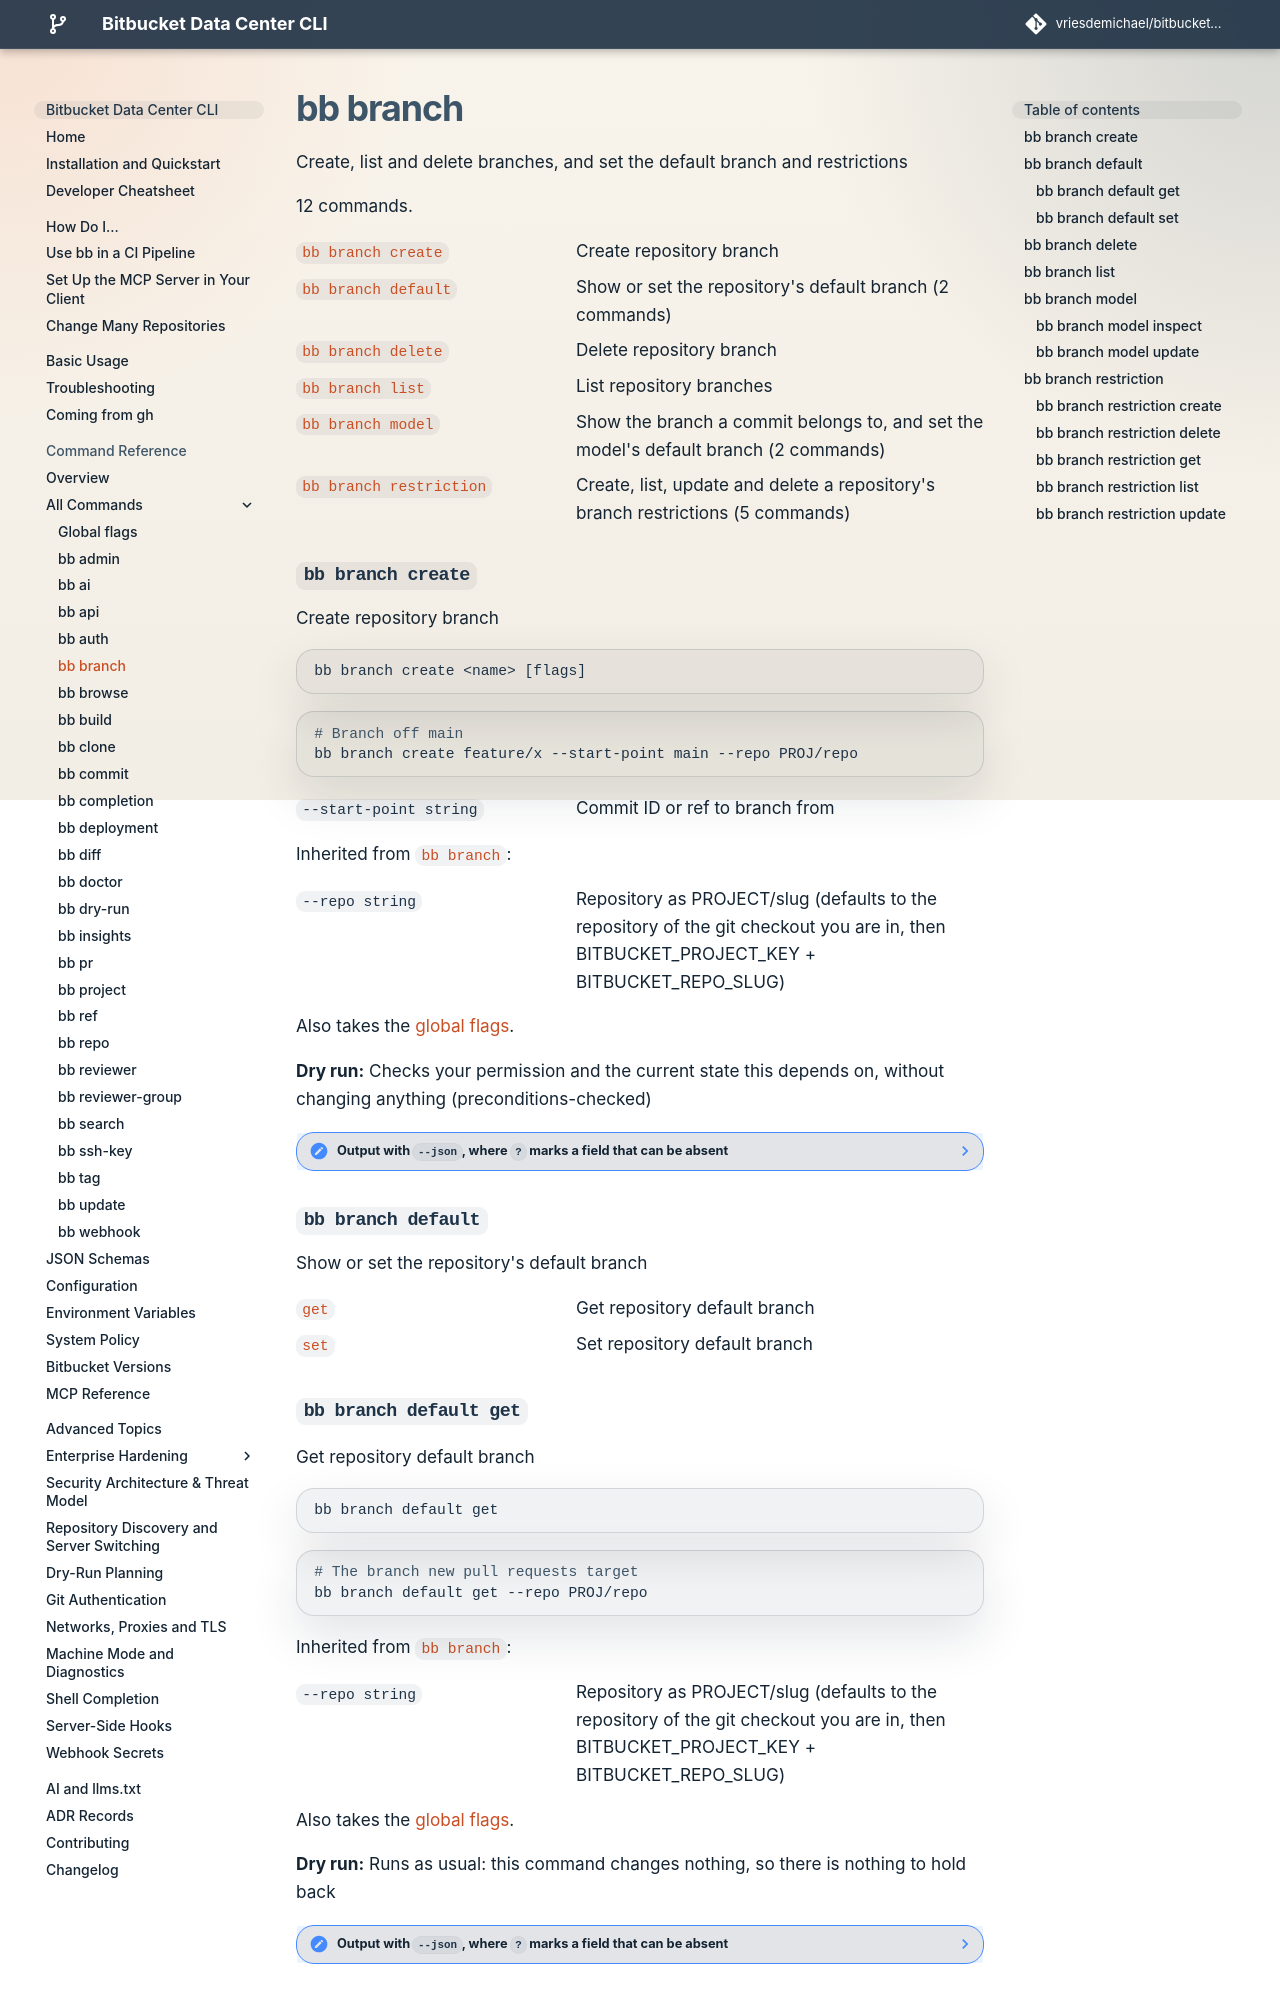

repository: vriesdemichael/bitbucket-data-center-cli · page: v6/reference/commands/branch/index.html · generator: mkdocs

---
# Generated by `task docs:export-command-reference` from the command tree. Do not edit.
search:
  boost: 0.7
---

# bb branch

Create, list and delete branches, and set the default branch and restrictions

12 commands.

[`bb branch create`](#bb-branch-create)
:   Create repository branch

[`bb branch default`](#bb-branch-default)
:   Show or set the repository's default branch (2 commands)

[`bb branch delete`](#bb-branch-delete)
:   Delete repository branch

[`bb branch list`](#bb-branch-list)
:   List repository branches

[`bb branch model`](#bb-branch-model)
:   Show the branch a commit belongs to, and set the model's default branch (2 commands)

[`bb branch restriction`](#bb-branch-restriction)
:   Create, list, update and delete a repository's branch restrictions (5 commands)

## `bb branch create`

Create repository branch

```text
bb branch create <name> [flags]
```

```bash
# Branch off main
bb branch create feature/x --start-point main --repo PROJ/repo
```

`--start-point string`
:   Commit ID or ref to branch from

Inherited from [`bb branch`](#bb-branch):

`--repo string`
:   Repository as PROJECT/slug (defaults to the repository of the git checkout you are in, then BITBUCKET\_PROJECT\_KEY + BITBUCKET\_REPO\_SLUG)

Also takes the [global flags](global-flags.md).

**Dry run:** Checks your permission and the current state this depends on, without changing anything (preconditions-checked)

<details class="note" data-search-exclude>
<summary>Output with <code>--json</code>, where <code>?</code> marks a field that can be absent</summary>
<pre><code>data
  repository       object
    projectKey     string   Project key the repository belongs to.
    slug           string   Repository slug.
  branch           object
    id?            string   Full ref name, for example refs/heads/main.
    displayId?     string   Short branch name, for example main.
    latestCommit?  string   Commit the branch currently points at.
    default        boolean  Whether this is the repository default branch.
</code></pre>
</details>

## `bb branch default`

Show or set the repository's default branch

[`get`](#bb-branch-default-get)
:   Get repository default branch

[`set`](#bb-branch-default-set)
:   Set repository default branch

### `bb branch default get`

Get repository default branch

```text
bb branch default get
```

```bash
# The branch new pull requests target
bb branch default get --repo PROJ/repo
```

Inherited from [`bb branch`](#bb-branch):

`--repo string`
:   Repository as PROJECT/slug (defaults to the repository of the git checkout you are in, then BITBUCKET\_PROJECT\_KEY + BITBUCKET\_REPO\_SLUG)

Also takes the [global flags](global-flags.md).

**Dry run:** Runs as usual: this command changes nothing, so there is nothing to hold back

<details class="note" data-search-exclude>
<summary>Output with <code>--json</code>, where <code>?</code> marks a field that can be absent</summary>
<pre><code>data
  repository     object
    projectKey   string      Project key the repository belongs to.
    slug         string      Repository slug.
  defaultBranch  object
    id?          string      Full ref name, for example refs/heads/main.
    displayId?   string      Short ref name, for example main.
    type?        BRANCH|TAG
</code></pre>
</details>

### `bb branch default set`

Set repository default branch

```text
bb branch default set <branch>
```

```bash
# Make develop the default branch
bb branch default set develop --repo PROJ/repo
```

Inherited from [`bb branch`](#bb-branch):

`--repo string`
:   Repository as PROJECT/slug (defaults to the repository of the git checkout you are in, then BITBUCKET\_PROJECT\_KEY + BITBUCKET\_REPO\_SLUG)

Also takes the [global flags](global-flags.md).

**Dry run:** Checks your permission and the current state this depends on, without changing anything (preconditions-checked)

<details class="note" data-search-exclude>
<summary>Output with <code>--json</code>, where <code>?</code> marks a field that can be absent</summary>
<pre><code>data
  status         string  Outcome of the command.
  repository     object
    projectKey   string  Project key the repository belongs to.
    slug         string  Repository slug.
  defaultBranch  string  Short name of the branch that is now the default.
</code></pre>
</details>

## `bb branch delete`

Delete repository branch

```text
bb branch delete <branch> [flags]
```

```bash
# Delete a branch; at a terminal bb asks first
bb branch delete feature/x --repo PROJ/repo

# In a script, where nobody can be asked, and only if its tip is still the commit you expect
bb branch delete feature/x --repo PROJ/repo --end-point a1b2c3d --yes
```

`--end-point string`
:   Expected commit at branch tip

`-y, --yes`
:   Confirm without being asked; applies only when the target is named with --repo PROJECT/slug

Inherited from [`bb branch`](#bb-branch):

`--repo string`
:   Repository as PROJECT/slug (defaults to the repository of the git checkout you are in, then BITBUCKET\_PROJECT\_KEY + BITBUCKET\_REPO\_SLUG)

Also takes the [global flags](global-flags.md).

**Dry run:** Asks Bitbucket whether this would go through, without changing anything (server-validated)

<details class="note" data-search-exclude>
<summary>Output with <code>--json</code>, where <code>?</code> marks a field that can be absent</summary>
<pre><code>data
  status        string  Outcome of the command.
  repository    object
    projectKey  string  Project key the repository belongs to.
    slug        string  Repository slug.
  branch        string  Short name of the branch that was deleted.
</code></pre>
</details>
